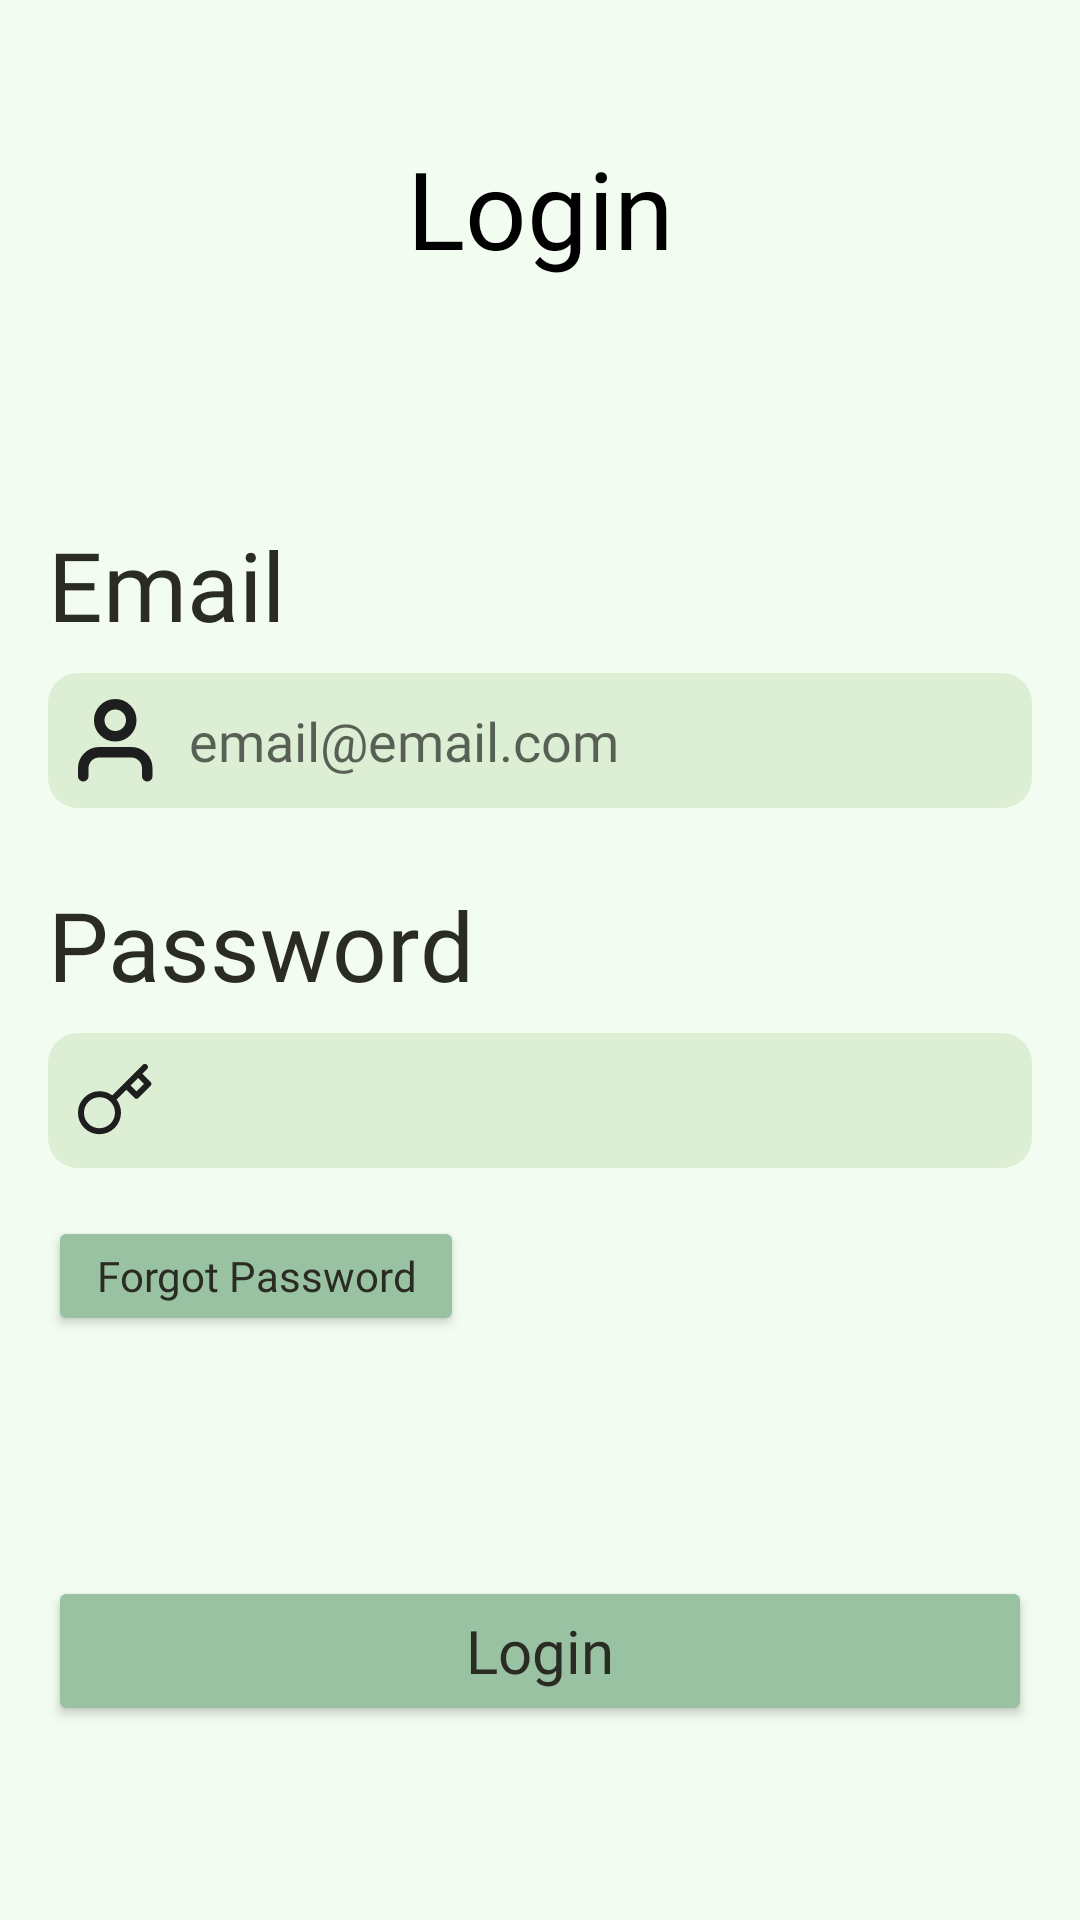

The Android layout XML behind this screen, and the referenced resources:
<!-- AndroidManifest.xml: application theme Theme.Vroom -->
<!-- res/layout/activity_login.xml -->
<?xml version="1.0" encoding="utf-8"?>
<androidx.constraintlayout.widget.ConstraintLayout
    xmlns:android="http://schemas.android.com/apk/res/android"
    xmlns:app="http://schemas.android.com/apk/res-auto"
    xmlns:tools="http://schemas.android.com/tools"
    android:id="@+id/main"
    android:layout_width="match_parent"
    android:layout_height="match_parent"
    android:paddingHorizontal="16dp"
    android:background="@color/lime_white"
    tools:context=".activities.LoginActivity">

    <TextView
        android:id="@+id/title_text"
        android:layout_width="wrap_content"
        android:layout_height="wrap_content"
        android:fontFamily="@font/ibm_plex_sans_bold"
        android:text="@string/login_title"
        android:textColor="#000000"
        android:textSize="36sp"
        android:layout_marginTop="45dp"
        app:layout_constraintEnd_toEndOf="parent"
        app:layout_constraintStart_toStartOf="parent"
        app:layout_constraintTop_toTopOf="parent" />

    <TextView
        android:id="@+id/email_label"
        android:layout_width="wrap_content"
        android:layout_height="wrap_content"
        android:fontFamily="@font/ibm_plex_sans_regular"
        android:text="@string/email_input_title"
        android:textColor="@color/brown_black"
        android:textSize="32sp"
        android:layout_marginTop="80dp"
        app:layout_constraintStart_toStartOf="parent"
        app:layout_constraintTop_toBottomOf="@id/title_text" />

    <EditText
        android:id="@+id/email_input"
        android:layout_width="0dp"
        android:layout_height="45dp"
        android:background="@drawable/bg_txt_input_rounded"
        android:backgroundTint="@color/main_green"
        android:drawableStart="@drawable/ic_person"
        android:drawablePadding="12dp"
        android:hint="@string/email_example_label"
        android:inputType="textEmailAddress"
        android:padding="10dp"
        android:layout_marginTop="8dp"
        android:fontFamily="@font/ibm_plex_sans_regular"
        app:layout_constraintEnd_toEndOf="parent"
        app:layout_constraintStart_toStartOf="parent"
        app:layout_constraintTop_toBottomOf="@id/email_label" />

    <TextView
        android:id="@+id/password_label"
        android:layout_width="wrap_content"
        android:layout_height="wrap_content"
        android:fontFamily="@font/ibm_plex_sans_regular"
        android:text="@string/password_input_title"
        android:textColor="@color/brown_black"
        android:textSize="32sp"
        android:layout_marginTop="24dp"
        app:layout_constraintStart_toStartOf="parent"
        app:layout_constraintTop_toBottomOf="@id/email_input" />

    <EditText
        android:id="@+id/password_input"
        android:layout_width="0dp"
        android:layout_height="45dp"
        android:background="@drawable/bg_txt_input_rounded"
        android:backgroundTint="@color/main_green"
        android:drawableStart="@drawable/ic_password"
        android:drawablePadding="12dp"
        android:inputType="textPassword"
        android:padding="10dp"
        android:layout_marginTop="8dp"
        android:fontFamily="@font/ibm_plex_sans_regular"
        app:layout_constraintEnd_toEndOf="parent"
        app:layout_constraintStart_toStartOf="parent"
        app:layout_constraintTop_toBottomOf="@id/password_label" />

    <Button
        android:id="@+id/forgot_password_button"
        android:layout_width="wrap_content"
        android:layout_height="40dp"
        android:backgroundTint="@color/accent_green"
        android:paddingHorizontal="16dp"
        android:fontFamily="@font/ibm_plex_sans_bold"
        android:text="@string/forgot_password_btn_title"
        android:textAllCaps="false"
        android:textColor="@color/brown_black"
        android:textSize="14sp"
        android:layout_marginTop="16dp"
        app:cornerRadius="10dp"
        app:layout_constraintStart_toStartOf="parent"
        app:layout_constraintTop_toBottomOf="@id/password_input" />

    <Button
        android:id="@+id/login_button"
        android:layout_width="0dp"
        android:layout_height="50dp"
        android:backgroundTint="@color/accent_green"
        android:fontFamily="@font/ibm_plex_sans_bold"
        android:text="@string/login_btn_title"
        android:textAllCaps="false"
        android:textColor="@color/brown_black"
        android:textSize="20sp"
        android:layout_marginTop="80dp"
        app:cornerRadius="10dp"
        app:layout_constraintEnd_toEndOf="parent"
        app:layout_constraintStart_toStartOf="parent"
        app:layout_constraintTop_toBottomOf="@id/forgot_password_button" />

</androidx.constraintlayout.widget.ConstraintLayout>
<!-- resources referenced by this layout -->
<resources>
  <color name="accent_green">#99C2A2</color>
  <color name="brown_black">#2A2C24</color>
  <color name="lime_white">#F3FCF0</color>
  <color name="main_green">#DCEED3</color>
  <!-- drawable bg_txt_input_rounded (drawable) -->
  <?xml version="1.0" encoding="utf-8"?>
  <shape xmlns:android="http://schemas.android.com/apk/res/android"
      android:shape="rectangle">
      <solid android:color="#DCEED3" />
      <corners android:radius="10dp" />
  </shape>
  <!-- drawable ic_password (drawable) -->
  <?xml version="1.0" encoding="utf-8"?>
  <vector xmlns:android="http://schemas.android.com/apk/res/android"
      android:width="25dp"
      android:height="24dp"
      android:viewportWidth="25"
      android:viewportHeight="24">
      <path
          android:strokeColor="#1E1E1E"
          android:strokeWidth="2"
          android:strokeLineCap="round"
          android:strokeLineJoin="round"
          android:pathData="M22.2984,1L20.0484,3.25M20.0484,3.25L23.4234,6.625L19.4859,10.5625L16.1109,7.1875M20.0484,3.25L16.1109,7.1875M11.4872,11.8113C12.068,12.3844 12.5298,13.0668 12.8459,13.8191C13.1619,14.5715 13.3261,15.3789 13.3288,16.195C13.3315,17.011 13.1728,17.8195 12.8618,18.574C12.5508,19.3284 12.0936,20.0139 11.5166,20.5909C10.9395,21.1679 10.2541,21.6251 9.49962,21.9362C8.74517,22.2472 7.93665,22.4059 7.12062,22.4032C6.30458,22.4004 5.49714,22.2363 4.74479,21.9202C3.99245,21.6042 3.31005,21.1424 2.7369,20.5615C1.6098,19.3945 0.986136,17.8315 1.00023,16.2092C1.01433,14.5869 1.66506,13.035 2.81228,11.8877C3.95949,10.7405 5.51139,10.0898 7.13373,10.0757C8.75608,10.0616 10.3191,10.6853 11.486,11.8124L11.4872,11.8113ZM11.4872,11.8113L16.1109,7.1875"/>
  </vector>
  <!-- drawable ic_person (drawable) -->
  <?xml version="1.0" encoding="utf-8"?>
  <vector xmlns:android="http://schemas.android.com/apk/res/android"
      android:width="25dp"
      android:height="28dp"
      android:viewportWidth="25"
      android:viewportHeight="28">
      <path
          android:strokeColor="#1E1E1E"
          android:strokeWidth="3.5"
          android:strokeLineCap="round"
          android:strokeLineJoin="round"
          android:pathData="M23.0833,25.75V23.0833C23.0833,21.6688 22.5214,20.3123 21.5212,19.3121C20.521,18.3119 19.1645,17.75 17.75,17.75H7.08333C5.66885,17.75 4.31229,18.3119 3.3121,19.3121C2.3119,20.3123 1.75,21.6688 1.75,23.0833V25.75M17.75,7.08333C17.75,10.0289 15.3622,12.4167 12.4167,12.4167C9.47115,12.4167 7.08333,10.0289 7.08333,7.08333C7.08333,4.13781 9.47115,1.75 12.4167,1.75C15.3622,1.75 17.75,4.13781 17.75,7.08333Z"/>
  </vector>
  <string name="email_example_label">email@email.com</string>
  <string name="email_input_title">Email</string>
  <string name="forgot_password_btn_title">Forgot Password</string>
  <string name="login_btn_title">Login</string>
  <string name="login_title">Login</string>
  <string name="password_input_title">Password</string>
  <style name="Theme.Vroom" parent="Theme.MaterialComponents.DayNight.DarkActionBar">
          
          <item name="colorPrimary">@color/purple_500</item>
          <item name="colorPrimaryVariant">@color/purple_700</item>
          <item name="colorOnPrimary">@color/white</item>
          
          <item name="colorSecondary">@color/teal_200</item>
          <item name="colorSecondaryVariant">@color/teal_700</item>
          <item name="colorOnSecondary">@color/black</item>
          
          <item name="android:statusBarColor">?attr/colorPrimaryVariant</item>
          
      </style>
  <color name="white">#FFFFFFFF</color>
  <color name="black">#000000</color>
  <!-- not gathered from this repository: default colours our renderer supplied (Android Studio template values) -->
  <color name="purple_500">#FF6200EE</color>
  <color name="purple_700">#FF3700B3</color>
  <color name="teal_200">#FF03DAC5</color>
  <color name="teal_700">#FF018786</color>
</resources>
